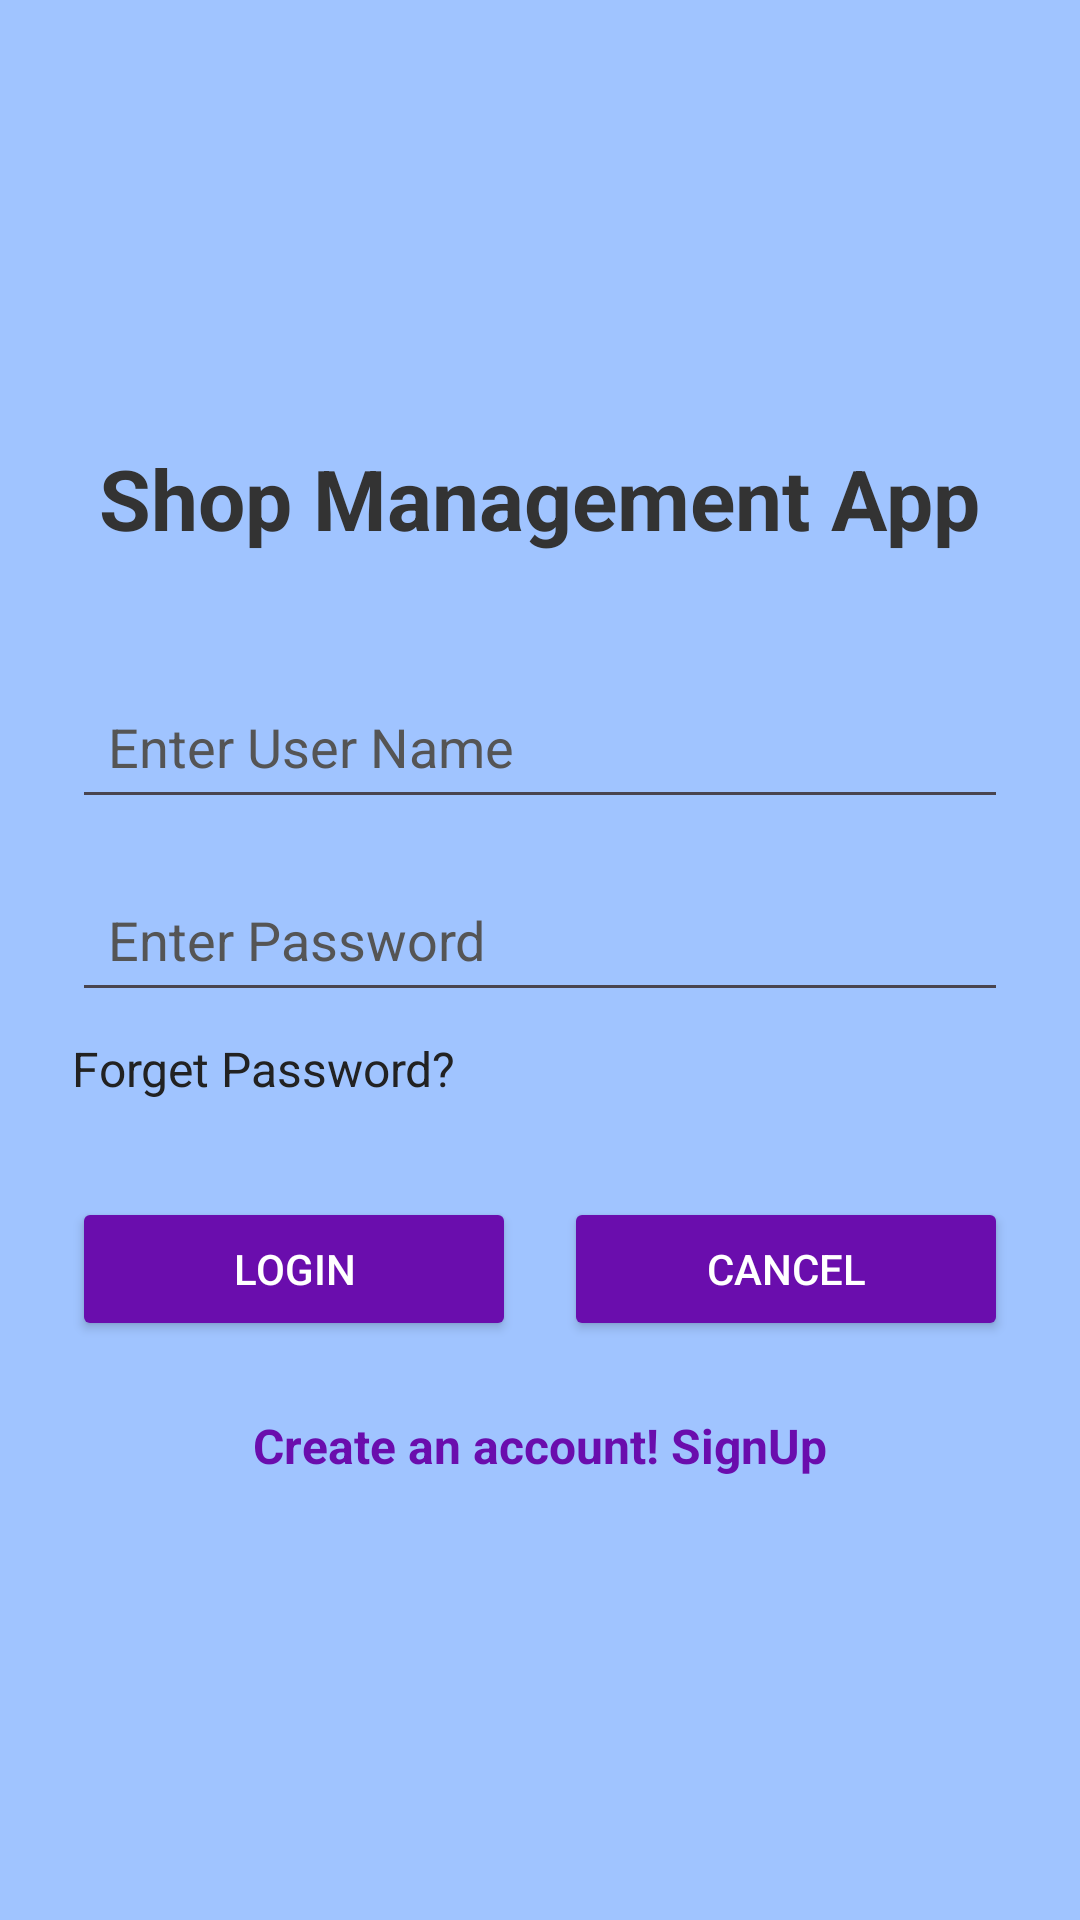

This screen was rendered from an Android layout file. Write that file and the resources it references.
<!-- AndroidManifest.xml: application theme Theme.ShopManagementApp -->
<!-- res/layout/activity_main.xml -->
<?xml version="1.0" encoding="utf-8"?>
<LinearLayout xmlns:android="http://schemas.android.com/apk/res/android"
    android:layout_width="match_parent"
    android:layout_height="match_parent"
    android:orientation="vertical"
    android:gravity="center"
    android:background="#A0C4FF"
    android:padding="24dp">

    <TextView
        android:id="@+id/tvLoginTitle"
        android:layout_width="wrap_content"
        android:layout_height="wrap_content"
        android:text="Shop Management App"
        android:textColor="#333333"
        android:textSize="28sp"
        android:textStyle="bold"
        android:layout_marginBottom="40dp"/>

    <EditText
        android:id="@+id/etEmail"
        android:layout_width="match_parent"
        android:layout_height="wrap_content"
        android:hint="Enter User Name"
        android:inputType="textPersonName"
        android:textColorHint="#555555"
        android:layout_marginBottom="16dp"
        android:padding="12dp"/>

    <EditText
        android:id="@+id/etPassword"
        android:layout_width="match_parent"
        android:layout_height="wrap_content"
        android:hint="Enter Password"
        android:inputType="textPassword"
        android:textColorHint="#555555"
        android:layout_marginBottom="8dp"
        android:padding="12dp"/>

    <TextView
        android:id="@+id/tvForgetPassword"
        android:layout_width="wrap_content"
        android:layout_height="wrap_content"
        android:text="Forget Password?"
        android:textColor="#222222"
        android:textSize="16sp"
        android:layout_gravity="start"
        android:layout_marginBottom="32dp"/>

    <LinearLayout
        android:layout_width="match_parent"
        android:layout_height="wrap_content"
        android:orientation="horizontal"
        android:weightSum="2"
        android:layout_marginBottom="24dp">

        <Button
            android:id="@+id/btnLogin"
            android:layout_width="0dp"
            android:layout_height="wrap_content"
            android:layout_weight="1"
            android:text="Login"
            android:backgroundTint="#6A0DAD"
            android:textColor="#FFFFFF"
            android:layout_marginRight="8dp"/>

        <Button
            android:id="@+id/btnCancel"
            android:layout_width="0dp"
            android:layout_height="wrap_content"
            android:layout_weight="1"
            android:text="Cancel"
            android:backgroundTint="#6A0DAD"
            android:textColor="#FFFFFF"
            android:layout_marginLeft="8dp"/>
    </LinearLayout>

    <TextView
        android:id="@+id/tvSignUp"
        android:layout_width="wrap_content"
        android:layout_height="wrap_content"
        android:text="Create an account! SignUp"
        android:textColor="#6A0DAD"
        android:textSize="16sp"
        android:textStyle="bold"/>

</LinearLayout>
<!-- resources referenced by this layout -->
<resources>
  <style name="Theme.ShopManagementApp" parent="Base.Theme.ShopManagementApp" />
  <style name="Base.Theme.ShopManagementApp" parent="Theme.Material3.DayNight.NoActionBar">
          
          
      </style>
</resources>
